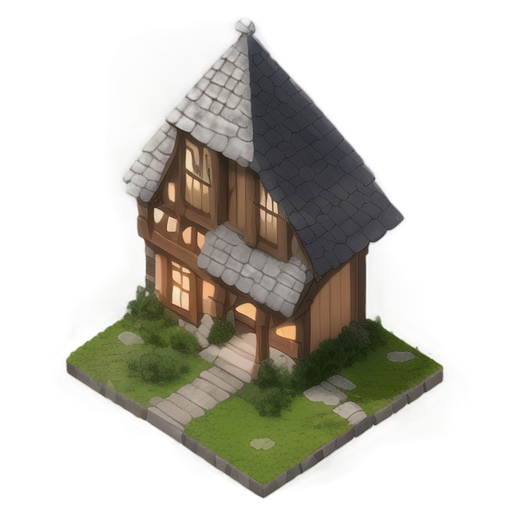
Generation parameters embedded in this image by AUTOMATIC1111 Stable Diffusion web UI or a fork of it (Forge, ...) (PNG 'parameters' text chunk):
A small and cozy stone house with a medieval design, 2D isometric style, built with large, textured gray stones with natural variations, a central stone tower with a pitched roof made of dark slate tiles, moss and vines growing along the walls and roof edges, an arched wooden door at the front, small windows with wooden shutters, soft ambient lighting highlighting the textures, clean and minimalistic background, centered composition, warm and inviting atmosphere, highly detailed and intricate design, focused entirely on the house, no surrounding grass, ground, or additional elements
Steps: 20, Sampler: Euler a, Schedule type: Automatic, CFG scale: 7, Seed: 3091372078, Size: 512x512, Model hash: 481989b6f0, Model: AnythingXL_v50, layerdiffusion_enabled: True, layerdiffusion_method: (SD1.5) Only Generate Transparent Image (Attention Injection), layerdiffusion_weight: 1, layerdiffusion_ending_step: 1, layerdiffusion_fg_image: False, layerdiffusion_bg_image: False, layerdiffusion_blend_image: False, layerdiffusion_resize_mode: Crop and Resize, layerdiffusion_fg_additional_prompt: , layerdiffusion_bg_additional_prompt: , layerdiffusion_blend_additional_prompt: , Version: f2.0.1v1.10.1-previous-622-g1f140749